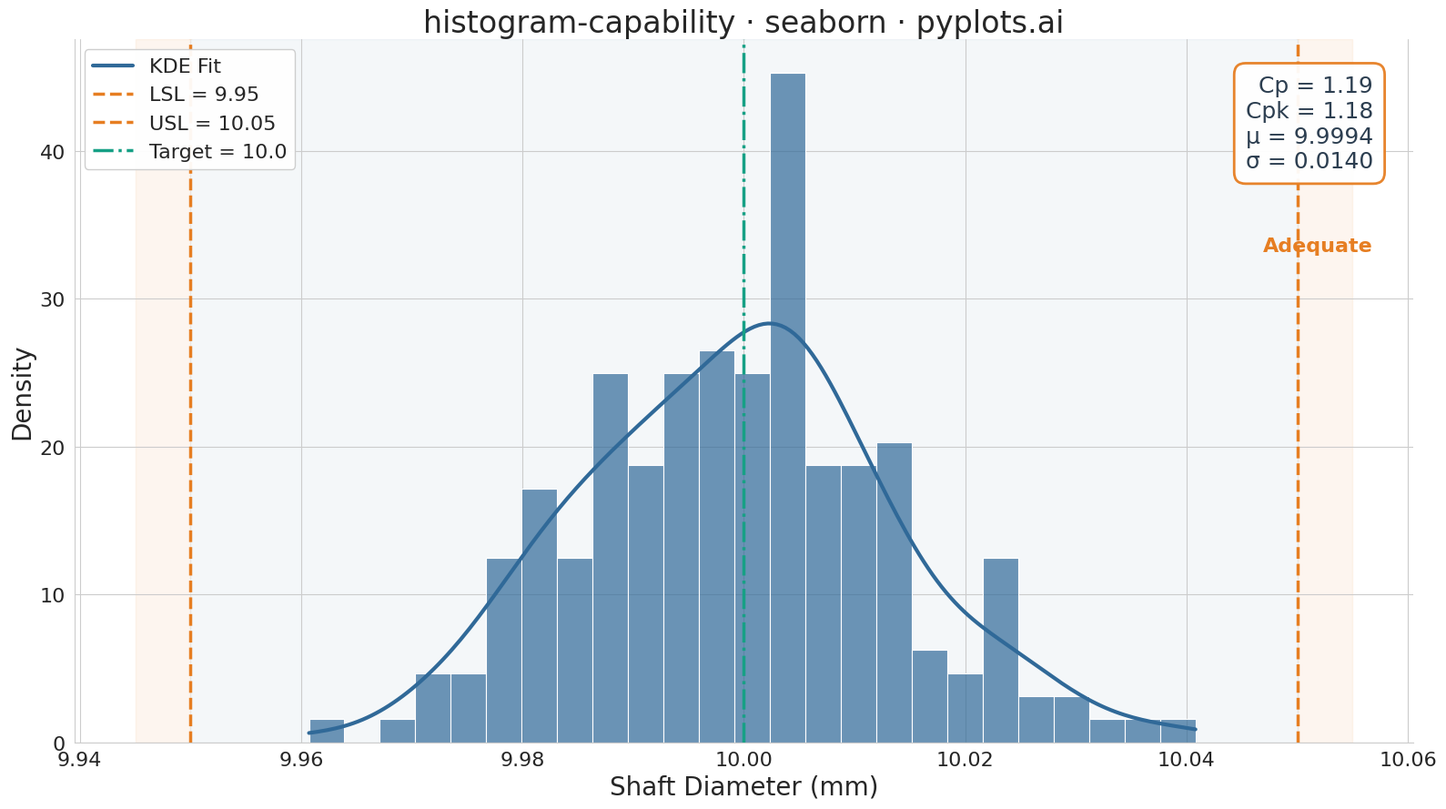

Write the Python code that produced this figure.
""" pyplots.ai
histogram-capability: Process Capability Plot with Specification Limits
Library: seaborn 0.13.2 | Python 3.14.3
Quality: 91/100 | Created: 2026-03-19
"""

import matplotlib.pyplot as plt
import numpy as np
import seaborn as sns


# Data
np.random.seed(42)
measurements = np.random.normal(loc=10.00, scale=0.015, size=200)
lsl = 9.95
usl = 10.05
target = 10.00

mean = np.mean(measurements)
sigma = np.std(measurements, ddof=1)
cp = (usl - lsl) / (6 * sigma)
cpk = min((usl - mean) / (3 * sigma), (mean - lsl) / (3 * sigma))

# Plot
sns.set_style("whitegrid", {"grid.alpha": 0.15, "grid.linewidth": 0.8})
fig, ax = plt.subplots(figsize=(16, 9))

# Histogram with seaborn KDE overlay (leveraging seaborn's integrated density estimation)
sns.histplot(
    measurements,
    bins=25,
    stat="density",
    color="#306998",
    edgecolor="white",
    linewidth=0.8,
    alpha=0.7,
    kde=True,
    line_kws={"linewidth": 3, "color": "#1a3a5c", "label": "KDE Fit"},
    ax=ax,
)

# Specification lines - colorblind-safe palette (orange for limits, teal for target)
ax.axvline(lsl, color="#e67e22", linestyle="--", linewidth=2.5, label=f"LSL = {lsl}")
ax.axvline(usl, color="#e67e22", linestyle="--", linewidth=2.5, label=f"USL = {usl}")
ax.axvline(target, color="#16a085", linestyle="-.", linewidth=2.5, label=f"Target = {target}")

# Shaded capability zones (after data is plotted so axis limits are correct)
xlim = ax.get_xlim()
ax.axvspan(lsl, usl, alpha=0.05, color="#306998", zorder=0, label="_nolegend_")
ax.axvspan(xlim[0], lsl, alpha=0.07, color="#e67e22", zorder=0, label="_nolegend_")
ax.axvspan(usl, xlim[1], alpha=0.07, color="#e67e22", zorder=0, label="_nolegend_")

# Color-coded capability annotation
cp_color = "#27ae60" if cpk >= 1.33 else "#e67e22" if cpk >= 1.0 else "#c0392b"
annotation_text = f"Cp = {cp:.2f}\nCpk = {cpk:.2f}\n\u03bc = {mean:.4f}\n\u03c3 = {sigma:.4f}"
ax.text(
    0.97,
    0.95,
    annotation_text,
    transform=ax.transAxes,
    fontsize=18,
    verticalalignment="top",
    horizontalalignment="right",
    bbox={"boxstyle": "round,pad=0.5", "facecolor": "white", "edgecolor": cp_color, "linewidth": 2, "alpha": 0.95},
    color="#2c3e50",
)

# Capability status label
status = "Capable" if cpk >= 1.33 else "Adequate" if cpk >= 1.0 else "Not Capable"
ax.text(
    0.97,
    0.72,
    status,
    transform=ax.transAxes,
    fontsize=16,
    fontweight="bold",
    verticalalignment="top",
    horizontalalignment="right",
    color=cp_color,
)

# Style
ax.set_xlabel("Shaft Diameter (mm)", fontsize=20)
ax.set_ylabel("Density", fontsize=20)
ax.set_title("histogram-capability \u00b7 seaborn \u00b7 pyplots.ai", fontsize=24, fontweight="medium")
ax.tick_params(axis="both", labelsize=16)
ax.legend(fontsize=16, loc="upper left", frameon=True, facecolor="white", edgecolor="#cccccc", framealpha=0.95)
ax.spines["top"].set_visible(False)
ax.spines["right"].set_visible(False)

plt.tight_layout()
plt.savefig("plot.png", dpi=300, bbox_inches="tight")
